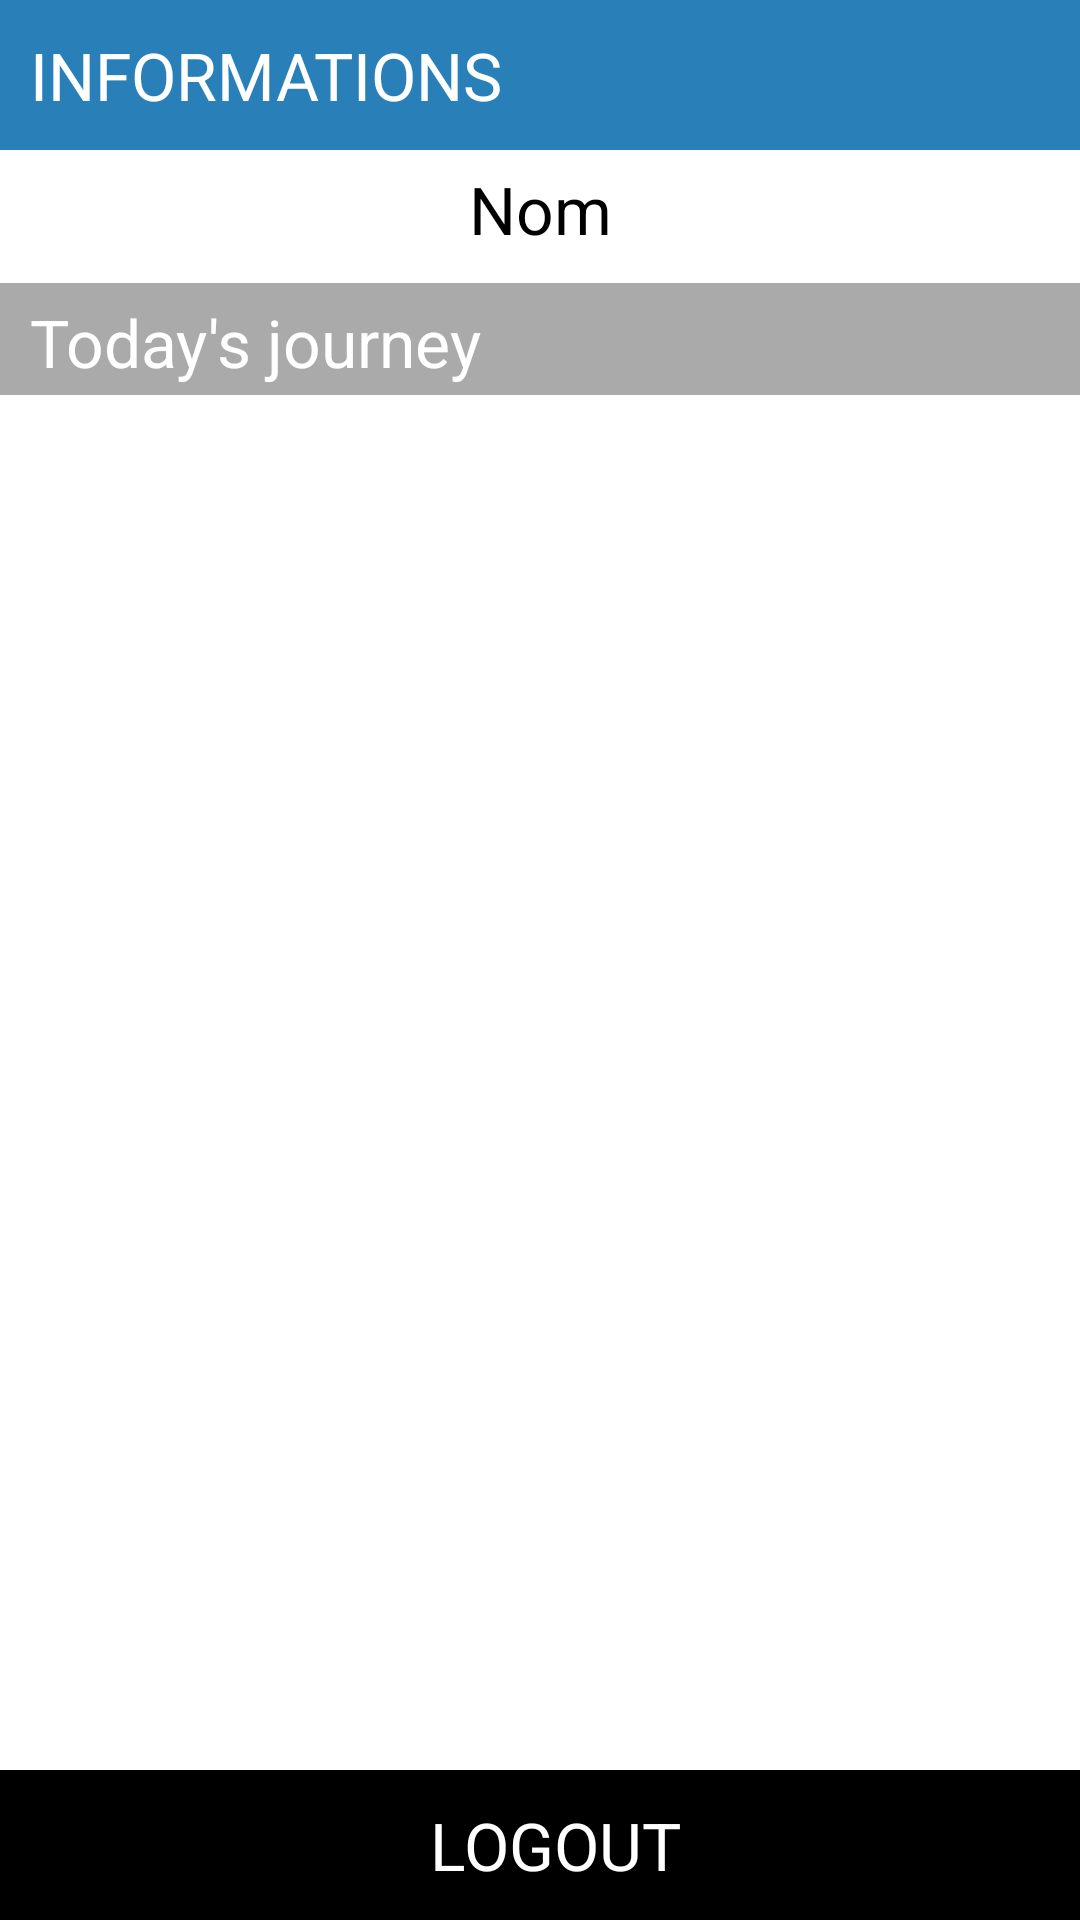

Android layout source for this screen:
<!-- AndroidManifest.xml: application theme AppTheme -->
<!-- res/layout/info.xml -->
<?xml version="1.0" encoding="utf-8"?>
<ScrollView xmlns:android="http://schemas.android.com/apk/res/android"
    android:id="@+id/ScrollView1"
    android:layout_width="fill_parent"
    android:layout_height="match_parent" 
    android:fillViewport="true">

    <LinearLayout
        android:id="@+id/LinearLayout1"
        android:layout_width="match_parent"
        android:layout_height="wrap_content"
        android:orientation="vertical" >

        <TextView
            android:id="@+id/textView1"
            android:layout_width="match_parent"
            android:layout_height="50dp"
            android:background="#2980B9"
            android:gravity="center|left"
            android:paddingLeft="10dp"
            android:text="INFORMATIONS"
            android:textAppearance="?android:attr/textAppearanceLarge"
            android:textColor="@android:color/white" />

        <TextView
            android:id="@+id/tv_name"
            android:layout_width="match_parent"
            android:layout_height="wrap_content"
            android:layout_gravity="center_horizontal"
            android:layout_margin="5dp"
            android:gravity="center"
            android:text="Nom"
            android:textAppearance="?android:attr/textAppearanceLarge" />

        <TextView
            android:id="@+id/TextView01"
            android:layout_width="match_parent"
            android:layout_height="wrap_content"
            android:layout_marginTop="5dp"
            android:background="@android:color/darker_gray"
            android:gravity="center|left"
            android:paddingBottom="3dp"
            android:paddingLeft="10dp"
            android:paddingTop="5dp"
            android:text="Today's journey"
            android:textAppearance="?android:attr/textAppearanceLarge"
            android:textColor="@android:color/white" />

        <LinearLayout
        android:id="@+id/ll_logout"
        android:layout_width="match_parent"
        android:layout_height="wrap_content"
        android:orientation="vertical" >
   <ListView
            android:id="@+id/ListProd"
            android:layout_width="match_parent"
            android:layout_height="328dp" >
        </ListView>
         </LinearLayout>

        <LinearLayout
            android:id="@+id/ll_og"
            android:layout_width="match_parent"
            android:layout_height="match_parent"
            android:gravity="bottom"
            android:orientation="vertical" >

            <Button
                android:id="@+id/btn_logout"
                android:layout_width="match_parent"
                android:layout_height="50dp"
                android:background="#000000"
                android:gravity="center|"
                android:paddingLeft="10dp"
                android:text="LOGOUT"
                android:textAppearance="?android:attr/textAppearanceLarge"
                android:textColor="@android:color/white" />

        </LinearLayout>

    </LinearLayout>
    

</ScrollView>
<!-- resources referenced by this layout -->
<resources>
  <style name="AppTheme" parent="android:Theme.Holo.Light.NoActionBar">
          
      </style>
</resources>
